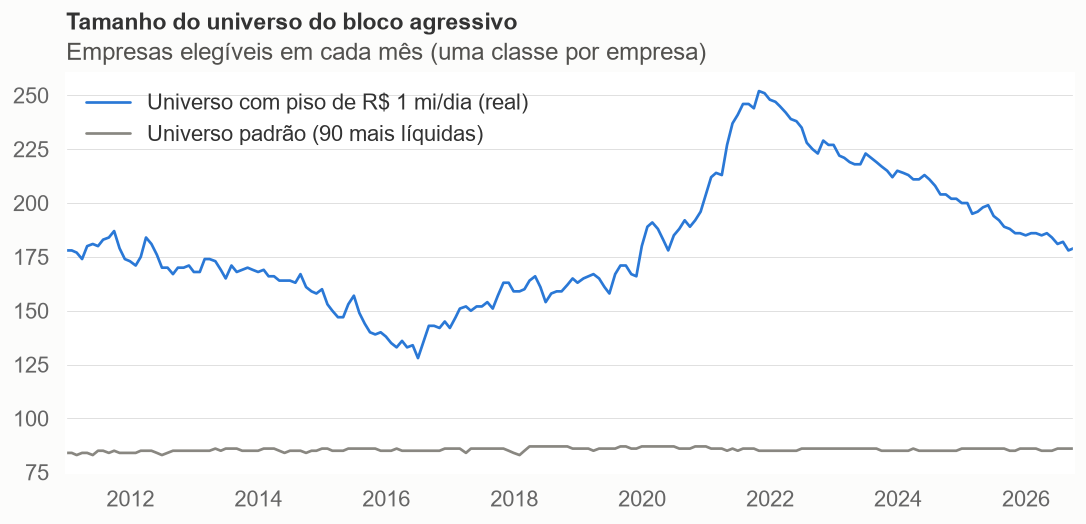

The data file committed next to this chart (first rows):
, piso (R$ mil/dia nominais), universo com piso, universo top 90
2010-12-30, 412.1, 178.0, 84.0
2011-01-31, 414.7, 178.0, 84.0
2011-02-28, 418.1, 177.0, 83.0
2011-03-31, 421.5, 174.0, 84.0
2011-04-29, 424.8, 180.0, 84.0
2011-05-31, 428.1, 181.0, 83.0
2011-06-30, 430.1, 180.0, 85.0
2011-07-29, 430.7, 183.0, 85.0
2011-08-31, 431.4, 184.0, 84.0
2011-09-30, 433, 187.0, 85.0
2011-10-31, 435.3, 179.0, 84.0
2011-11-30, 437.2, 174.0, 84.0
2011-12-29, 439.5, 173.0, 84.0
2012-01-31, 441.7, 171.0, 84.0
2012-02-29, 444.1, 175.0, 85.0
2012-03-30, 446.1, 184.0, 85.0
2012-04-30, 447.1, 181.0, 85.0
2012-05-31, 449.9, 176.0, 84.0
2012-06-29, 451.6, 170.0, 83.0
2012-07-31, 451.9, 170.0, 84.0
2012-08-31, 453.9, 167.0, 85.0
2012-09-28, 455.7, 170.0, 85.0
2012-10-31, 458.3, 170.0, 85.0
2012-11-30, 461, 171.0, 85.0
2012-12-28, 463.8, 168.0, 85.0
2013-01-31, 467.5, 168.0, 85.0
2013-02-28, 471.5, 174.0, 85.0
2013-03-28, 474.3, 174.0, 85.0
2013-04-30, 476.5, 173.0, 86.0
2013-05-31, 479.1, 169.0, 85.0
2013-06-28, 480.9, 165.0, 86.0
2013-07-31, 482.2, 171.0, 86.0
2013-08-30, 482.3, 168.0, 86.0
2013-09-30, 483.5, 169.0, 85.0
2013-10-31, 485.2, 170.0, 85.0
2013-11-29, 487.9, 169.0, 85.0
2013-12-30, 490.6, 168.0, 85.0
2014-01-31, 495.1, 169.0, 86.0
2014-02-28, 497.8, 166.0, 86.0
2014-03-31, 501.2, 166.0, 86.0
2014-04-30, 505.8, 164.0, 85.0
2014-05-30, 509.2, 164.0, 84.0
2014-06-30, 511.6, 164.0, 85.0
2014-07-31, 513.6, 163.0, 85.0
2014-08-29, 513.7, 167.0, 85.0
2014-09-30, 515, 161.0, 84.0
2014-10-31, 517.9, 159.0, 85.0
2014-11-28, 520.1, 158.0, 85.0
2014-12-30, 522.7, 160.0, 86.0
2015-01-30, 526.8, 153.0, 86.0
2015-02-27, 533.3, 150.0, 85.0
2015-03-31, 539.8, 147.0, 85.0
2015-04-30, 547, 147.0, 85.0
2015-05-29, 550.9, 153.0, 86.0
2015-06-30, 554.9, 157.0, 86.0
2015-07-31, 559.3, 149.0, 86.0
2015-08-31, 562.8, 144.0, 86.0
2015-09-30, 564, 140.0, 86.0
2015-10-30, 567.1, 139.0, 86.0
2015-11-30, 571.7, 140.0, 85.0
... 130 more rows
